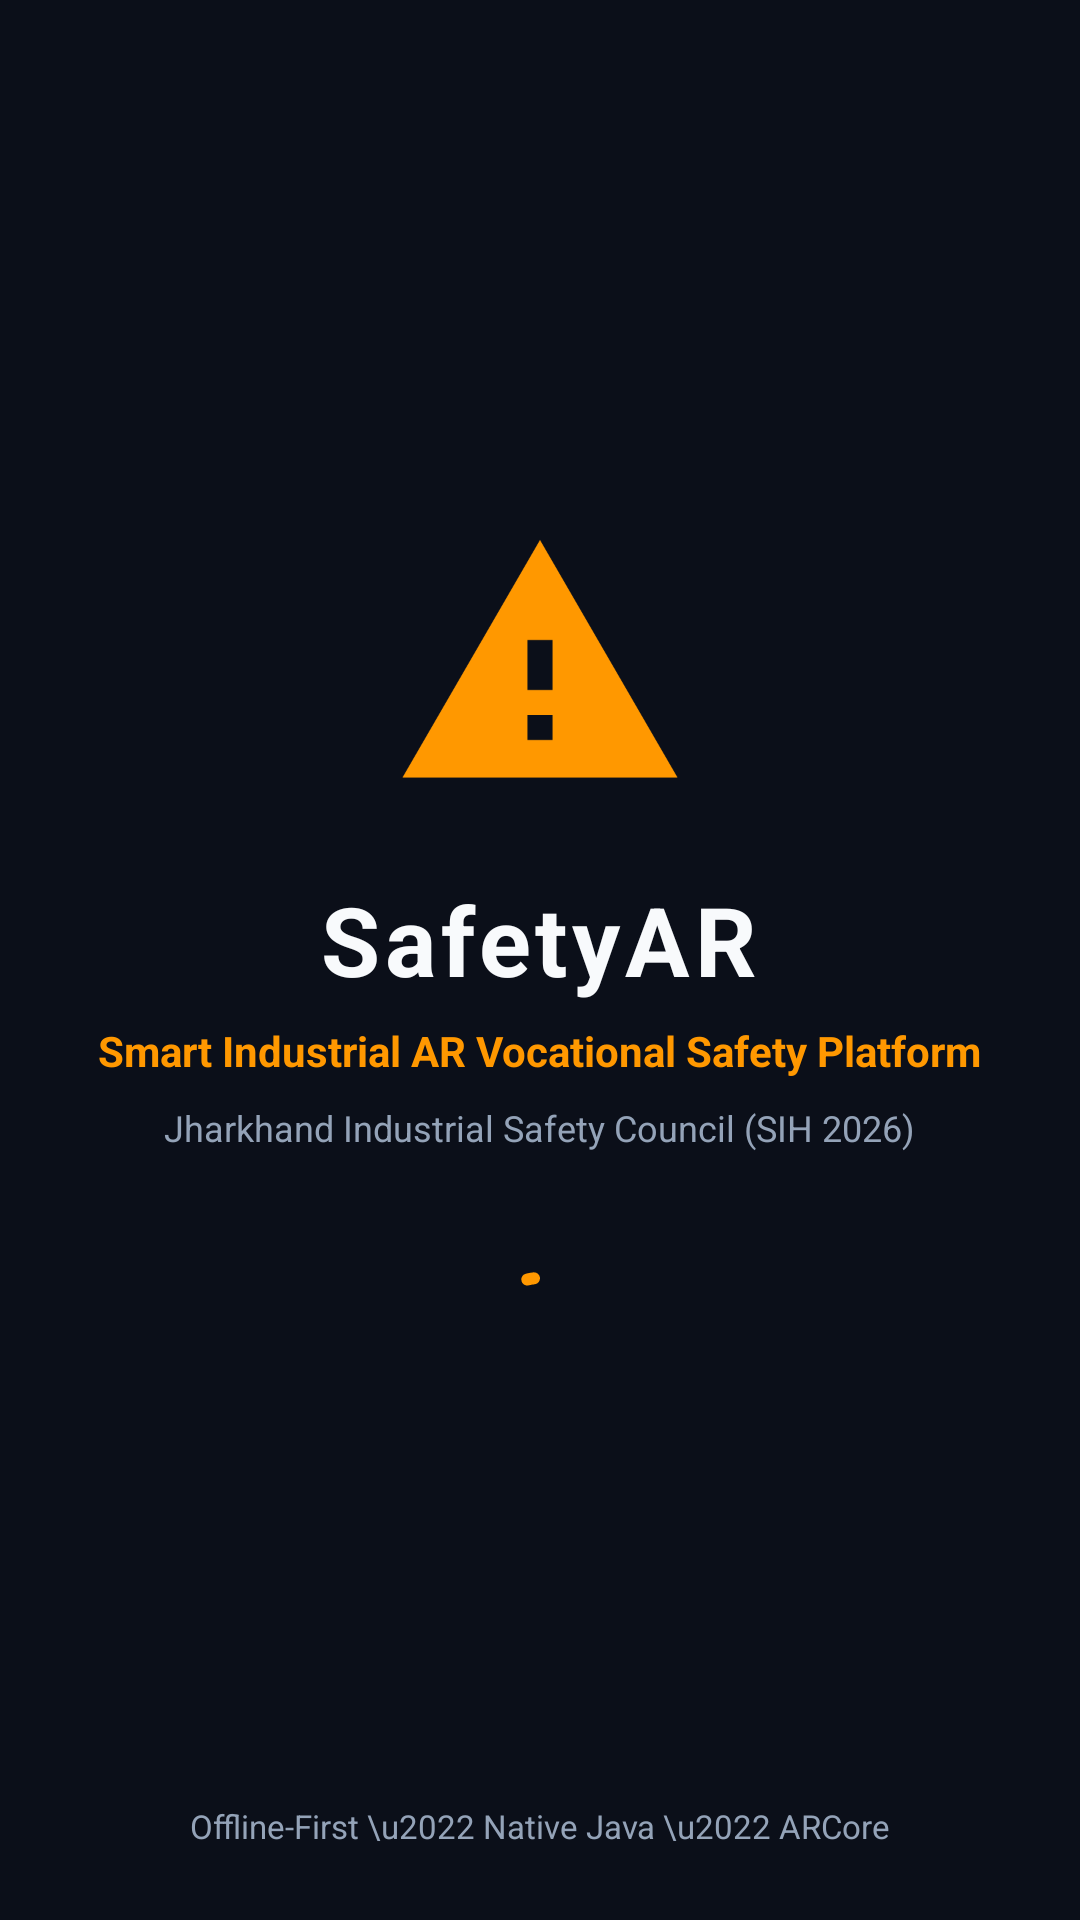

Produce the Android XML layout that renders to this screen, including the resource entries it uses.
<!-- AndroidManifest.xml: activity theme Theme.SafetyAR.Fullscreen -->
<!-- res/layout/activity_splash.xml -->
<?xml version="1.0" encoding="utf-8"?>
<FrameLayout xmlns:android="http://schemas.android.com/apk/res/android"
    xmlns:app="http://schemas.android.com/apk/res-auto"
    android:layout_width="match_parent"
    android:layout_height="match_parent"
    android:background="@color/bg_dark">

    <LinearLayout
        android:layout_width="match_parent"
        android:layout_height="wrap_content"
        android:layout_gravity="center"
        android:orientation="vertical"
        android:gravity="center"
        android:padding="32dp">

        <ImageView
            android:layout_width="100dp"
            android:layout_height="100dp"
            android:src="@drawable/ic_hazard_warning"
            app:tint="@color/safety_primary"
            android:contentDescription="@string/app_name" />

        <TextView
            android:layout_width="wrap_content"
            android:layout_height="wrap_content"
            android:layout_marginTop="20dp"
            android:text="@string/app_name"
            android:textColor="@color/text_on_dark"
            android:textSize="32sp"
            android:textStyle="bold"
            android:letterSpacing="0.05" />

        <TextView
            android:layout_width="wrap_content"
            android:layout_height="wrap_content"
            android:layout_marginTop="6dp"
            android:gravity="center"
            android:text="@string/app_tagline"
            android:textColor="@color/safety_primary"
            android:textSize="14sp"
            android:textStyle="bold" />

        <TextView
            android:layout_width="wrap_content"
            android:layout_height="wrap_content"
            android:layout_marginTop="8dp"
            android:gravity="center"
            android:text="@string/region_tag"
            android:textColor="@color/text_on_dark_muted"
            android:textSize="12sp" />

        <com.google.android.material.progressindicator.CircularProgressIndicator
            android:layout_width="wrap_content"
            android:layout_height="wrap_content"
            android:layout_marginTop="36dp"
            android:indeterminate="true"
            app:indicatorColor="@color/safety_primary"
            app:trackColor="@color/safety_secondary_container" />

    </LinearLayout>

    <TextView
        android:layout_width="wrap_content"
        android:layout_height="wrap_content"
        android:layout_gravity="bottom|center_horizontal"
        android:layout_marginBottom="24dp"
        android:text="Offline-First \u2022 Native Java \u2022 ARCore"
        android:textColor="@color/text_on_dark_muted"
        android:textSize="11sp" />

</FrameLayout>
<!-- resources referenced by this layout -->
<resources>
  <color name="bg_dark">#0B0F19</color>
  <color name="safety_primary">#FF9800</color>
  <color name="safety_secondary_container">#1E293B</color>
  <color name="text_on_dark">#F8FAFC</color>
  <color name="text_on_dark_muted">#94A3B8</color>
  <!-- drawable ic_hazard_warning (drawable) -->
  <vector xmlns:android="http://schemas.android.com/apk/res/android"
      android:width="24dp"
      android:height="24dp"
      android:viewportWidth="24"
      android:viewportHeight="24">
    <path
        android:fillColor="@color/safety_primary"
        android:pathData="M1,21h22L12,2 1,21zM13,18h-2v-2h2v2zM13,14h-2v-4h2v4z"/>
  </vector>
  <string name="app_name">SafetyAR</string>
  <string name="app_tagline">Smart Industrial AR Vocational Safety Platform</string>
  <string name="region_tag">Jharkhand Industrial Safety Council (SIH 2026)</string>
  <style name="Theme.SafetyAR.Fullscreen" parent="Theme.SafetyAR">
          <item name="android:windowFullscreen">true</item>
          <item name="android:windowContentOverlay">@null</item>
          <item name="android:statusBarColor">@android:color/transparent</item>
          <item name="android:navigationBarColor">@android:color/transparent</item>
      </style>
  <style name="Theme.SafetyAR" parent="Theme.Material3.DayNight.NoActionBar">
          
          <item name="colorPrimary">@color/safety_primary</item>
          <item name="colorOnPrimary">@color/safety_on_primary</item>
          <item name="colorPrimaryContainer">@color/safety_primary_container</item>
  
          
          <item name="colorSecondary">@color/safety_secondary</item>
          <item name="colorOnSecondary">@color/safety_on_secondary</item>
  
          
          <item name="android:statusBarColor">@color/safety_secondary_dark</item>
          <item name="android:navigationBarColor">@color/safety_secondary_dark</item>
          <item name="android:windowLightStatusBar">false</item>
      </style>
  <color name="safety_on_primary">#FFFFFF</color>
  <color name="safety_primary_container">#2A1D0D</color>
  <color name="safety_secondary">#161F30</color>
  <color name="safety_on_secondary">#F8FAFC</color>
  <color name="safety_secondary_dark">#0B0F19</color>
</resources>
